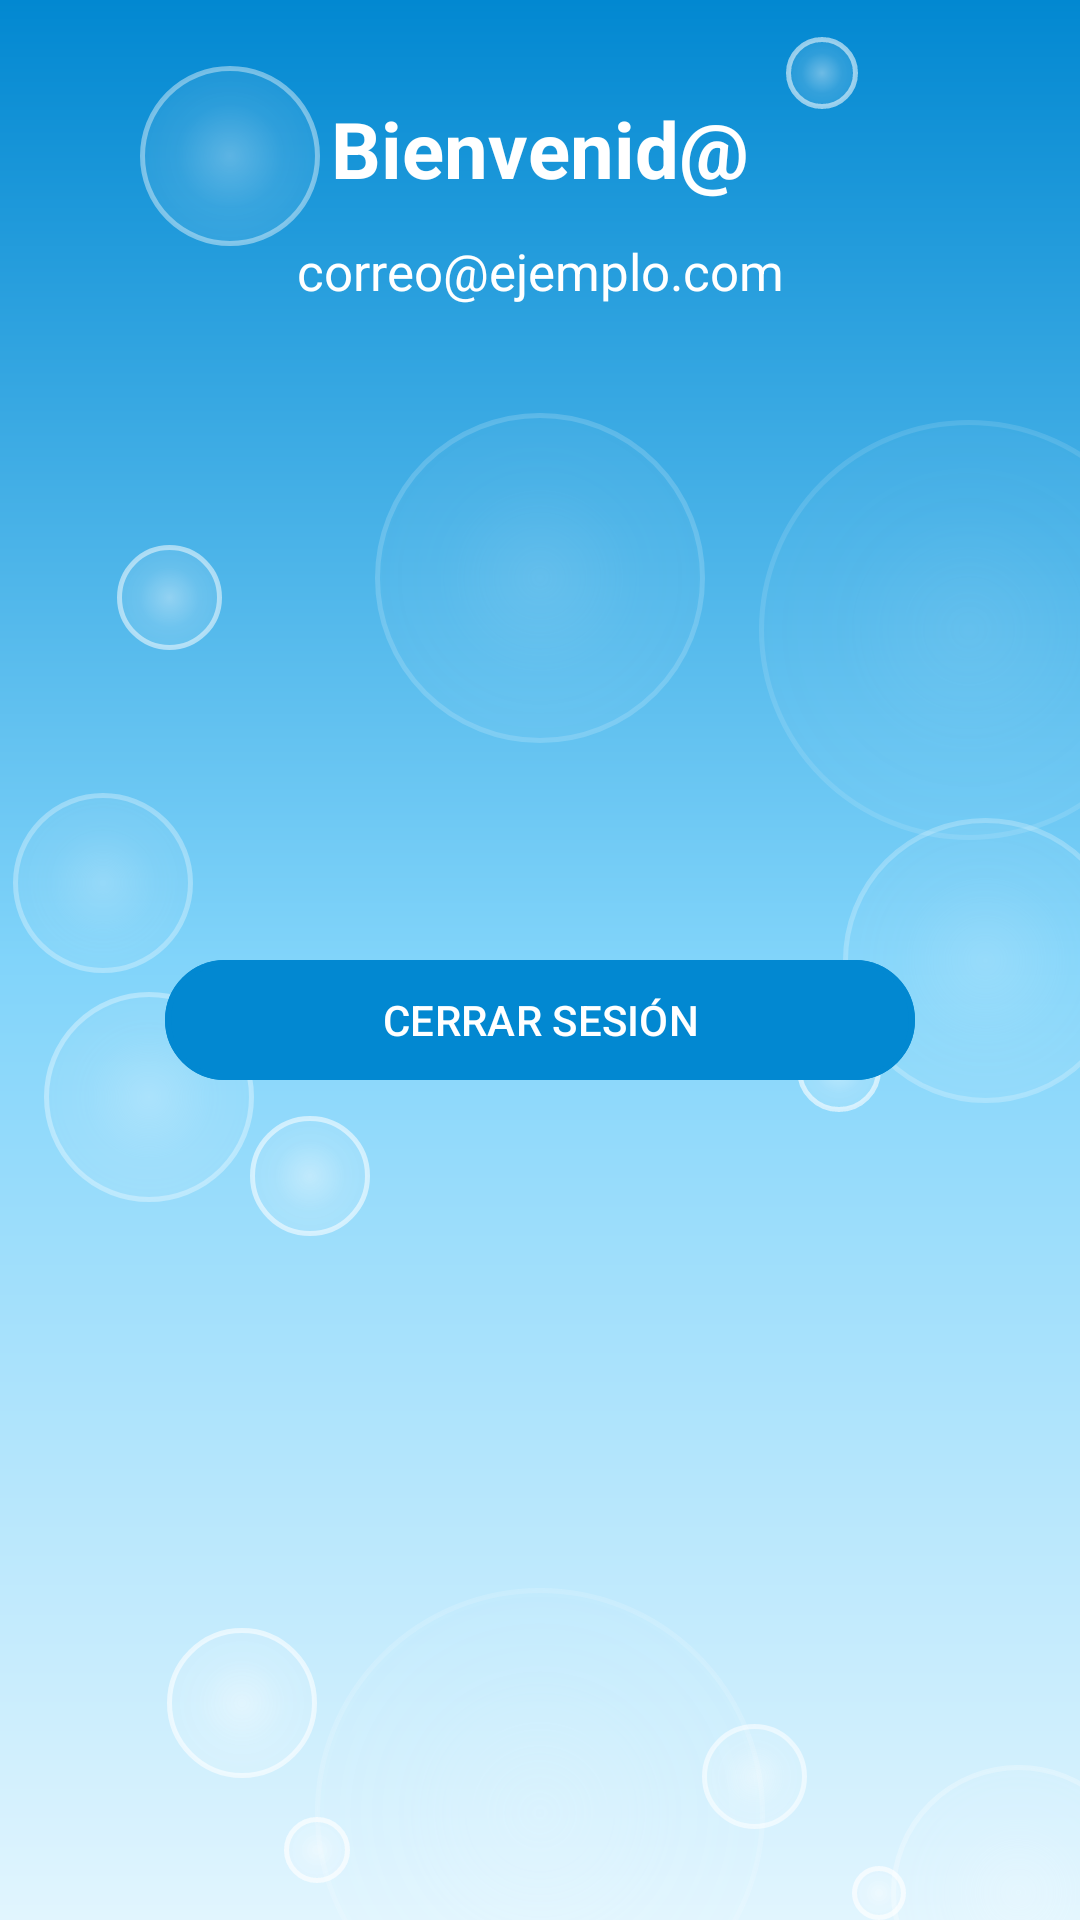

Android layout source for this screen:
<!-- AndroidManifest.xml: application theme Theme.BlueFinder -->
<!-- res/layout/activity_app.xml -->
<?xml version="1.0" encoding="utf-8"?>
<androidx.constraintlayout.widget.ConstraintLayout xmlns:android="http://schemas.android.com/apk/res/android"
    xmlns:tools="http://schemas.android.com/tools"
    android:layout_width="match_parent"
    android:layout_height="match_parent"
    xmlns:app="http://schemas.android.com/apk/res-auto"
    android:background="@drawable/fondo_agua">

    

    <View
        android:layout_width="60dp"
        android:layout_height="60dp"
        android:alpha="0.45"
        android:background="@drawable/burbuja"
        app:layout_constraintBottom_toBottomOf="parent"
        app:layout_constraintEnd_toEndOf="parent"
        app:layout_constraintHorizontal_bias="0.014"
        app:layout_constraintStart_toStartOf="parent"
        app:layout_constraintTop_toTopOf="parent"
        app:layout_constraintVertical_bias="0.456" />

    <View
        android:layout_width="95dp"
        android:layout_height="95dp"
        android:alpha="0.35"
        android:background="@drawable/burbuja"
        app:layout_constraintBottom_toBottomOf="parent"
        app:layout_constraintEnd_toEndOf="parent"
        app:layout_constraintHorizontal_bias="1.06"
        app:layout_constraintStart_toStartOf="parent"
        app:layout_constraintTop_toTopOf="parent"
        app:layout_constraintVertical_bias="-0.08"/>

    <View
        android:layout_width="24dp"
        android:layout_height="24dp"
        android:alpha="0.80"
        android:background="@drawable/burbuja"
        app:layout_constraintBottom_toBottomOf="parent"
        app:layout_constraintEnd_toEndOf="parent"
        app:layout_constraintHorizontal_bias="0.78"
        app:layout_constraintStart_toStartOf="parent"
        app:layout_constraintTop_toTopOf="parent"
        app:layout_constraintVertical_bias="0.02"/>

    

    <View
        android:layout_width="110dp"
        android:layout_height="110dp"
        android:alpha="0.25"
        android:background="@drawable/burbuja"
        app:layout_constraintBottom_toBottomOf="parent"
        app:layout_constraintEnd_toEndOf="parent"
        app:layout_constraintHorizontal_bias="-0.15"
        app:layout_constraintStart_toStartOf="parent"
        app:layout_constraintTop_toTopOf="parent"
        app:layout_constraintVertical_bias="0.26"/>

    <View
        android:layout_width="35dp"
        android:layout_height="35dp"
        android:alpha="0.75"
        android:background="@drawable/burbuja"
        app:layout_constraintBottom_toBottomOf="parent"
        app:layout_constraintEnd_toEndOf="parent"
        app:layout_constraintHorizontal_bias="0.12"
        app:layout_constraintStart_toStartOf="parent"
        app:layout_constraintTop_toTopOf="parent"
        app:layout_constraintVertical_bias="0.30"/>

    <View
        android:layout_width="140dp"
        android:layout_height="140dp"
        android:alpha="0.18"
        android:background="@drawable/burbuja"
        app:layout_constraintBottom_toBottomOf="parent"
        app:layout_constraintEnd_toEndOf="parent"
        app:layout_constraintHorizontal_bias="1.15"
        app:layout_constraintStart_toStartOf="parent"
        app:layout_constraintTop_toTopOf="parent"
        app:layout_constraintVertical_bias="0.28"/>

    

    <View
        android:layout_width="60dp"
        android:layout_height="60dp"
        android:alpha="0.60"
        android:background="@drawable/burbuja"
        app:layout_constraintBottom_toBottomOf="parent"
        app:layout_constraintEnd_toEndOf="parent"
        app:layout_constraintHorizontal_bias="0.156"
        app:layout_constraintStart_toStartOf="parent"
        app:layout_constraintTop_toTopOf="parent"
        app:layout_constraintVertical_bias="0.038" />

    <View
        android:layout_width="70dp"
        android:layout_height="70dp"
        android:alpha="0.50"
        android:background="@drawable/burbuja"
        app:layout_constraintBottom_toBottomOf="parent"
        app:layout_constraintEnd_toEndOf="parent"
        app:layout_constraintHorizontal_bias="0.05"
        app:layout_constraintStart_toStartOf="parent"
        app:layout_constraintTop_toTopOf="parent"
        app:layout_constraintVertical_bias="0.58"/>

    <View
        android:layout_width="40dp"
        android:layout_height="40dp"
        android:alpha="0.80"
        android:background="@drawable/burbuja"
        app:layout_constraintBottom_toBottomOf="parent"
        app:layout_constraintEnd_toEndOf="parent"
        app:layout_constraintHorizontal_bias="0.26"
        app:layout_constraintStart_toStartOf="parent"
        app:layout_constraintTop_toTopOf="parent"
        app:layout_constraintVertical_bias="0.62"/>

    <View
        android:layout_width="28dp"
        android:layout_height="28dp"
        android:alpha="0.85"
        android:background="@drawable/burbuja"
        app:layout_constraintBottom_toBottomOf="parent"
        app:layout_constraintEnd_toEndOf="parent"
        app:layout_constraintHorizontal_bias="0.80"
        app:layout_constraintStart_toStartOf="parent"
        app:layout_constraintTop_toTopOf="parent"
        app:layout_constraintVertical_bias="0.56"/>

    

    <View
        android:layout_width="150dp"
        android:layout_height="150dp"
        android:alpha="0.22"
        android:background="@drawable/burbuja"
        app:layout_constraintBottom_toBottomOf="parent"
        app:layout_constraintEnd_toEndOf="parent"
        app:layout_constraintHorizontal_bias="-0.10"
        app:layout_constraintStart_toStartOf="parent"
        app:layout_constraintTop_toTopOf="parent"
        app:layout_constraintVertical_bias="1.08"/>

    <View
        android:layout_width="85dp"
        android:layout_height="85dp"
        android:alpha="0.40"
        android:background="@drawable/burbuja"
        app:layout_constraintBottom_toBottomOf="parent"
        app:layout_constraintEnd_toEndOf="parent"
        app:layout_constraintHorizontal_bias="1.08"
        app:layout_constraintStart_toStartOf="parent"
        app:layout_constraintTop_toTopOf="parent"
        app:layout_constraintVertical_bias="1.06"/>

    <View
        android:layout_width="50dp"
        android:layout_height="50dp"
        android:alpha="0.85"
        android:background="@drawable/burbuja"
        app:layout_constraintBottom_toBottomOf="parent"
        app:layout_constraintEnd_toEndOf="parent"
        app:layout_constraintHorizontal_bias="0.18"
        app:layout_constraintStart_toStartOf="parent"
        app:layout_constraintTop_toTopOf="parent"
        app:layout_constraintVertical_bias="0.92"/>

    <View
        android:layout_width="22dp"
        android:layout_height="22dp"
        android:alpha="0.95"
        android:background="@drawable/burbuja"
        app:layout_constraintBottom_toBottomOf="parent"
        app:layout_constraintEnd_toEndOf="parent"
        app:layout_constraintHorizontal_bias="0.28"
        app:layout_constraintStart_toStartOf="parent"
        app:layout_constraintTop_toTopOf="parent"
        app:layout_constraintVertical_bias="0.98"/>

    <View
        android:layout_width="35dp"
        android:layout_height="35dp"
        android:alpha="0.80"
        android:background="@drawable/burbuja"
        app:layout_constraintBottom_toBottomOf="parent"
        app:layout_constraintEnd_toEndOf="parent"
        app:layout_constraintHorizontal_bias="0.72"
        app:layout_constraintStart_toStartOf="parent"
        app:layout_constraintTop_toTopOf="parent"
        app:layout_constraintVertical_bias="0.95"/>

    <View
        android:layout_width="18dp"
        android:layout_height="18dp"
        android:alpha="0.95"
        android:background="@drawable/burbuja"
        app:layout_constraintBottom_toBottomOf="parent"
        app:layout_constraintEnd_toEndOf="parent"
        app:layout_constraintHorizontal_bias="0.83"
        app:layout_constraintStart_toStartOf="parent"
        app:layout_constraintTop_toTopOf="parent"
        app:layout_constraintVertical_bias="1.00"/>

    <TextView
        android:id="@+id/textView"
        android:layout_width="wrap_content"
        android:layout_height="wrap_content"
        android:layout_marginTop="32dp"
        android:text="Bienvenid@"
        android:textColor="#FFFFFF"
        android:textSize="26sp"
        android:textStyle="bold"
        app:layout_constraintTop_toTopOf="parent"
        app:layout_constraintStart_toStartOf="parent"
        app:layout_constraintEnd_toEndOf="parent" />

    <TextView
        android:id="@+id/txtEmail"
        android:layout_width="wrap_content"
        android:layout_height="wrap_content"
        android:text="correo@ejemplo.com"
        android:textColor="#FFFFFF"
        android:textSize="17sp"
        app:layout_constraintTop_toBottomOf="@id/textView"
        app:layout_constraintStart_toStartOf="parent"
        app:layout_constraintEnd_toEndOf="parent"
        android:layout_marginTop="12dp" />

    <com.google.android.material.button.MaterialButton
        android:id="@+id/btnCerrarSesion"
        android:layout_width="250dp"
        android:layout_height="wrap_content"
        android:layout_marginTop="40dp"
        android:text="CERRAR SESIÓN"
        android:textColor="#FFFFFF"
        app:backgroundTint="#0288D1"
        app:layout_constraintBottom_toBottomOf="parent"
        app:layout_constraintEnd_toEndOf="parent"
        app:layout_constraintStart_toStartOf="parent"
        app:layout_constraintTop_toTopOf="parent"
        app:strokeColor="#0288D1"
        app:strokeWidth="2dp" />
</androidx.constraintlayout.widget.ConstraintLayout>
<!-- resources referenced by this layout -->
<resources>
  <!-- drawable burbuja (drawable) -->
  <?xml version="1.0" encoding="utf-8"?>
  <shape xmlns:android="http://schemas.android.com/apk/res/android"
      android:shape="oval">
  
      
      <stroke
          android:width="1.5dp"
          android:color="#B3FFFFFF" />
  
      
      <gradient
          android:type="radial"
          android:gradientRadius="60%"
          android:startColor="#80FFFFFF"
          android:centerColor="#33FFFFFF"
          android:endColor="#1AFFFFFF"/>
  
  </shape>
  <!-- drawable fondo_agua (drawable) -->
  <?xml version="1.0" encoding="utf-8"?>
  <shape xmlns:android="http://schemas.android.com/apk/res/android">
  
      <gradient
          android:angle="90"
          android:startColor="#E1F5FE"
          android:centerColor="#81D4FA"
          android:endColor="#0288D1"/>
  
  </shape>
  <style name="Theme.BlueFinder" parent="Base.Theme.BlueFinder" />
  <style name="Base.Theme.BlueFinder" parent="Theme.Material3.DayNight.NoActionBar">
          
          
      </style>
</resources>
